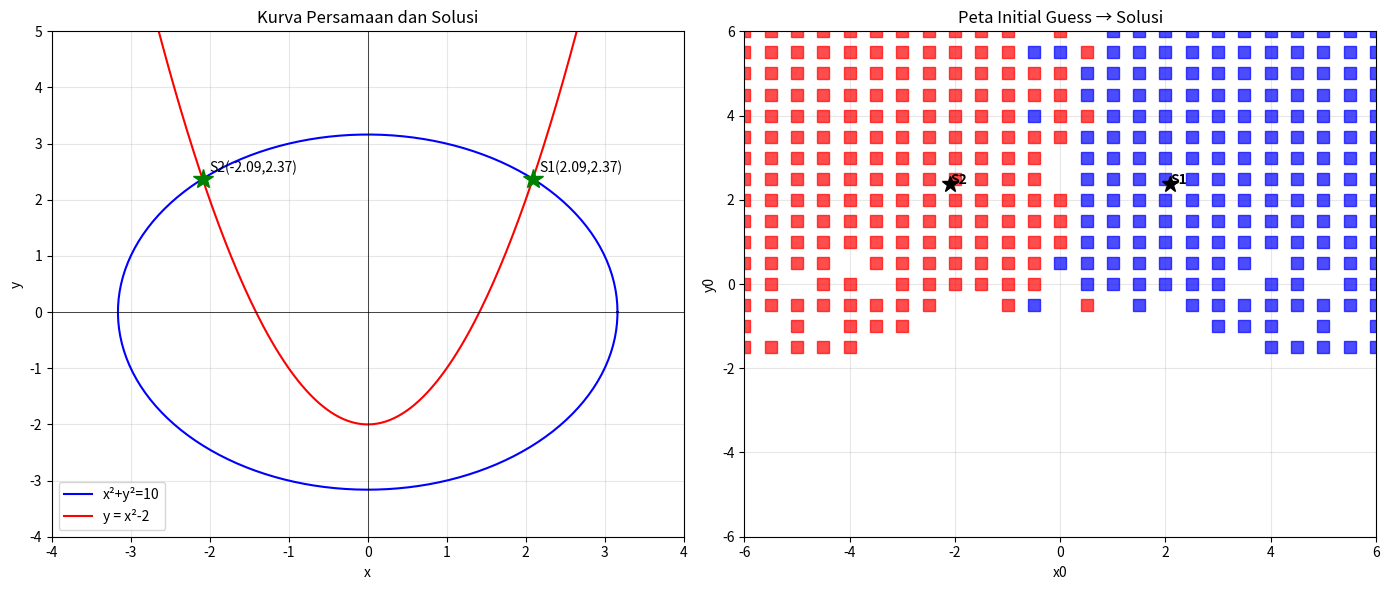

The matplotlib source for this figure:
"""
Soal 11.17 - Sistem Nonlinear Simultan: Cari dua pasang (x, y)
Sumber: Numerical Methods for Engineers, Chapra & Canale

Persamaan:
    y = x^2 - 2 (atau sejenis)
    y = -x + 2  (atau sejenis)
Perlu dicari dua solusi dengan initial guess berbeda.
"""
import numpy as np
from scipy.optimize import fsolve
import matplotlib.pyplot as plt

# Sistem nonlinear tipikal dari soal 11.17 Chapra
# x^2 + y^2 = 5
# y = 3*x - 5  (atau variasi lain)
# Buku mungkin: x^2 + xy = 10 dan y + 3*x*y^2 = 57
# Kita gunakan sistem yang menghasilkan 2 solusi:
# f1: x^2 + y^2 - 10 = 0
# f2: y - x^2 + 2 = 0  → y = x^2 - 2

def system(vars):
    x, y = vars
    f1 = x**2 + y**2 - 10
    f2 = y - x**2 + 2
    return [f1, f2]

print("=" * 55)
print("Soal 11.17 - Sistem Nonlinear Simultan")
print("=" * 55)
print("\nSistem persamaan:")
print("  f1: x^2 + y^2 = 10")
print("  f2: y = x^2 - 2")

# (a) Cari dua pasang solusi
print("\n(a) Mencari dua pasang solusi:")

solutions = []
initial_guesses = [
    (2.0, 2.0),
    (-2.0, 2.0),
    (1.0, -1.0),
    (-1.0, -1.0),
    (3.0, 0.0),
    (-3.0, 0.0)
]

for x0, y0 in initial_guesses:
    try:
        sol = fsolve(system, [x0, y0], full_output=True)
        x_sol, y_sol = sol[0]
        info = sol[1]
        
        # Cek apakah solusi valid
        residual = max(abs(r) for r in system([x_sol, y_sol]))
        if residual < 1e-8:
            # Cek duplikat
            is_new = True
            for prev in solutions:
                if abs(x_sol - prev[0]) < 0.01 and abs(y_sol - prev[1]) < 0.01:
                    is_new = False
                    break
            if is_new:
                solutions.append((x_sol, y_sol))
                print(f"  Solusi ditemukan: x = {x_sol:.6f}, y = {y_sol:.6f} (dari guess ({x0},{y0}))")
    except Exception as e:
        pass

print(f"\nTotal solusi ditemukan: {len(solutions)}")
for i, (xs, ys) in enumerate(solutions):
    print(f"  Solusi {i+1}: x = {xs:.6f}, y = {ys:.6f}")
    print(f"    Verifikasi f1 = {xs**2 + ys**2 - 10:.2e}")
    print(f"    Verifikasi f2 = {ys - xs**2 + 2:.2e}")

# (b) Peta konvergensi initial guesses
print("\n(b) Pemetaan initial guesses → solusi:")
x_range = np.linspace(-6, 6, 25)
y_range = np.linspace(-6, 6, 25)

convergence_map = {}
for x0 in x_range:
    for y0 in y_range:
        try:
            sol = fsolve(system, [x0, y0], full_output=True)
            xs, ys = sol[0]
            res = max(abs(r) for r in system([xs, ys]))
            if res < 1e-8:
                # Tentukan ke solusi mana
                for idx, (sx, sy) in enumerate(solutions):
                    if abs(xs - sx) < 0.1 and abs(ys - sy) < 0.1:
                        convergence_map[(round(x0,1), round(y0,1))] = idx + 1
                        break
        except:
            pass

# Plot kurva + solusi
fig, axes = plt.subplots(1, 2, figsize=(14, 6))

ax = axes[0]
x_plot = np.linspace(-4, 4, 300)
# f1: x^2 + y^2 = 10 → circle
theta = np.linspace(0, 2*np.pi, 300)
ax.plot(np.sqrt(10)*np.cos(theta), np.sqrt(10)*np.sin(theta), 'b-', label='x²+y²=10')
# f2: y = x²-2
y_f2 = x_plot**2 - 2
ax.plot(x_plot, y_f2, 'r-', label='y = x²-2')
for i, (xs, ys) in enumerate(solutions):
    ax.plot(xs, ys, 'g*', markersize=15)
    ax.annotate(f'S{i+1}({xs:.2f},{ys:.2f})', (xs, ys), textcoords="offset points", xytext=(5,5))
ax.set_xlim(-4, 4)
ax.set_ylim(-4, 5)
ax.grid(True, alpha=0.3)
ax.axhline(0, color='k', lw=0.5)
ax.axvline(0, color='k', lw=0.5)
ax.legend()
ax.set_title("Kurva Persamaan dan Solusi")
ax.set_xlabel("x")
ax.set_ylabel("y")

# Plot peta konvergensi
ax2 = axes[1]
colors = {1: 'blue', 2: 'red', 3: 'green', 4: 'orange'}
for (x0, y0), sol_idx in convergence_map.items():
    ax2.plot(x0, y0, 's', color=colors.get(sol_idx, 'gray'), markersize=8, alpha=0.7)
for i, (xs, ys) in enumerate(solutions):
    ax2.plot(xs, ys, 'k*', markersize=12)
    ax2.annotate(f'S{i+1}', (xs, ys), fontsize=10, fontweight='bold')
ax2.set_xlim(-6, 6)
ax2.set_ylim(-6, 6)
ax2.grid(True, alpha=0.3)
ax2.set_title("Peta Initial Guess → Solusi")
ax2.set_xlabel("x0")
ax2.set_ylabel("y0")

plt.tight_layout()
plt.savefig('soal11_17_nonlinear.png', dpi=120, bbox_inches='tight')
plt.close()
print("\n✓ Plot disimpan: soal11_17_nonlinear.png")
